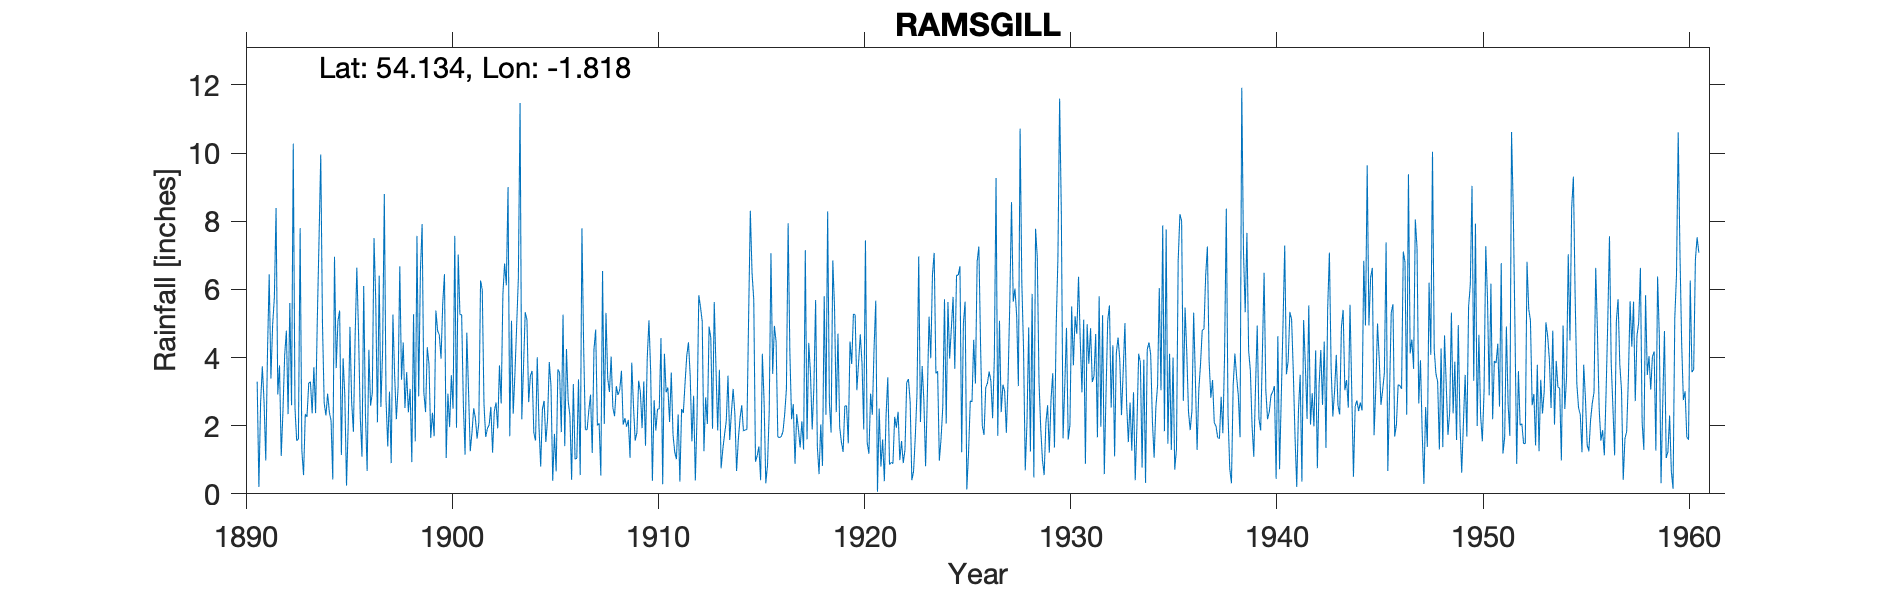

Source data for this figure (header and first rows):
RAMSGILL, , , , , , , , , , , , , , , , , , , , , , , 
Grid ref, SE120709, Long, -1.818, Lat, 54.13, Elevation, 450, ft, , , , , , , , , , , , , , , 
Station no, 3369, , , , , , , , , , , , , , , , , , , , , , 
, 1890, 1891, 1892, 1893, 1894, 1895, 1896, 1897, 1898, 1899, 1900, 1901, 1902, 1903, 1904, 1905, 1906, 1907, 1908, 1909, 1910, 1911, 1912
January, , 3.29, 2.92, 1.61, 7.47, 5.38, 2.24, 2.55, 3.35, 7.92, 5.6, 2.6, 2.63, 6.76, 5.33, 1.52, 4.25, 1.88, 3.39, 2.17, 5.09, 2.11, 3.47
February, , 0.2, 3.77, 7.8, 9.96, 1.14, 1.09, 4.21, 4.44, 2.97, 6.45, 1.15, 1.67, 6.12, 5.11, 2.2, 2.72, 2.45, 2.99, 1.06, 3.59, 3.56, 1.54
March, , 2.69, 1.11, 1.27, 5, 3.98, 6.1, 8.8, 2.52, 2.4, 1.05, 4.73, 1.92, 9, 2.69, 3.87, 2.3, 2.91, 4.03, 3.85, 0.38, 1.74, 2.88
April, , 3.74, 2.42, 0.55, 2.67, 2.9, 2.34, 2.74, 3.57, 4.3, 2.94, 3.03, 2.02, 1.69, 3.47, 3.16, 0.41, 1.2, 2.53, 2.57, 2.75, 1.23, 0.39
May, , 2.71, 4.07, 2.34, 2.3, 0.24, 0.67, 1.39, 2.39, 3.8, 1.96, 1.25, 2.55, 5.08, 3.61, 0.38, 3.22, 4.24, 2.28, 1.56, 1.86, 1.02, 2.32
June, , 0.98, 4.79, 2.26, 2.94, 2.08, 4.23, 3, 3.08, 1.64, 3.48, 1.79, 1.21, 2.35, 1.79, 1.76, 1.02, 4.82, 3.16, 1.8, 2.49, 2.33, 5.83
July, , 4.13, 2.34, 3.25, 2.4, 4.9, 2.59, 0.9, 0.93, 2.38, 2.5, 2.51, 2.43, 3.52, 1.57, 0.66, 1.04, 2.01, 2.9, 3.32, 2.49, 0.36, 5.48
August, , 6.44, 5.6, 3.29, 2.15, 2.68, 2.96, 5.26, 5.27, 1.69, 7.57, 2.22, 2.68, 4.91, 4.01, 3.65, 3.36, 2.07, 3.06, 3, 4.57, 2.49, 5.06
September, , 3.38, 2.6, 2.36, 0.42, 1.82, 7.51, 3.48, 1.54, 5.38, 1.94, 1.62, 1.92, 6.33, 1.98, 3.56, 0.55, 0.54, 3.61, 1.93, 0.28, 2.37, 1.25
October, , 4.96, 10.28, 3.72, 6.96, 4.6, 5.68, 2.19, 7.57, 4.79, 7.02, 2.09, 3.77, 11.47, 0.8, 1.81, 7.79, 6.54, 2.03, 3.3, 4.11, 3.24, 2.83
November, , 5.76, 2.53, 2.37, 3.69, 6.64, 2.1, 3.12, 2.86, 4.66, 5.26, 6.26, 2.65, 2.19, 2.48, 5.26, 4.3, 2.05, 2.22, 1.41, 2.98, 4.05, 2.05
December, , 8.39, 1.56, 5.12, 5.07, 4.71, 6.4, 6.68, 6.54, 3.97, 5.26, 5.98, 5.86, 3.72, 2.73, 1.4, 1.88, 5.31, 1.97, 3.98, 3.12, 4.45, 4.91
Total, 39.21, 46.67, 43.99, 35.94, 51.03, 41.07, 43.91, 44.32, 44.06, 45.9, 51.03, 35.23, 31.31, 63.14, 35.57, 29.23, 32.84, 36.02, 34.17, 29.95, 33.71, 28.95, 38.01
